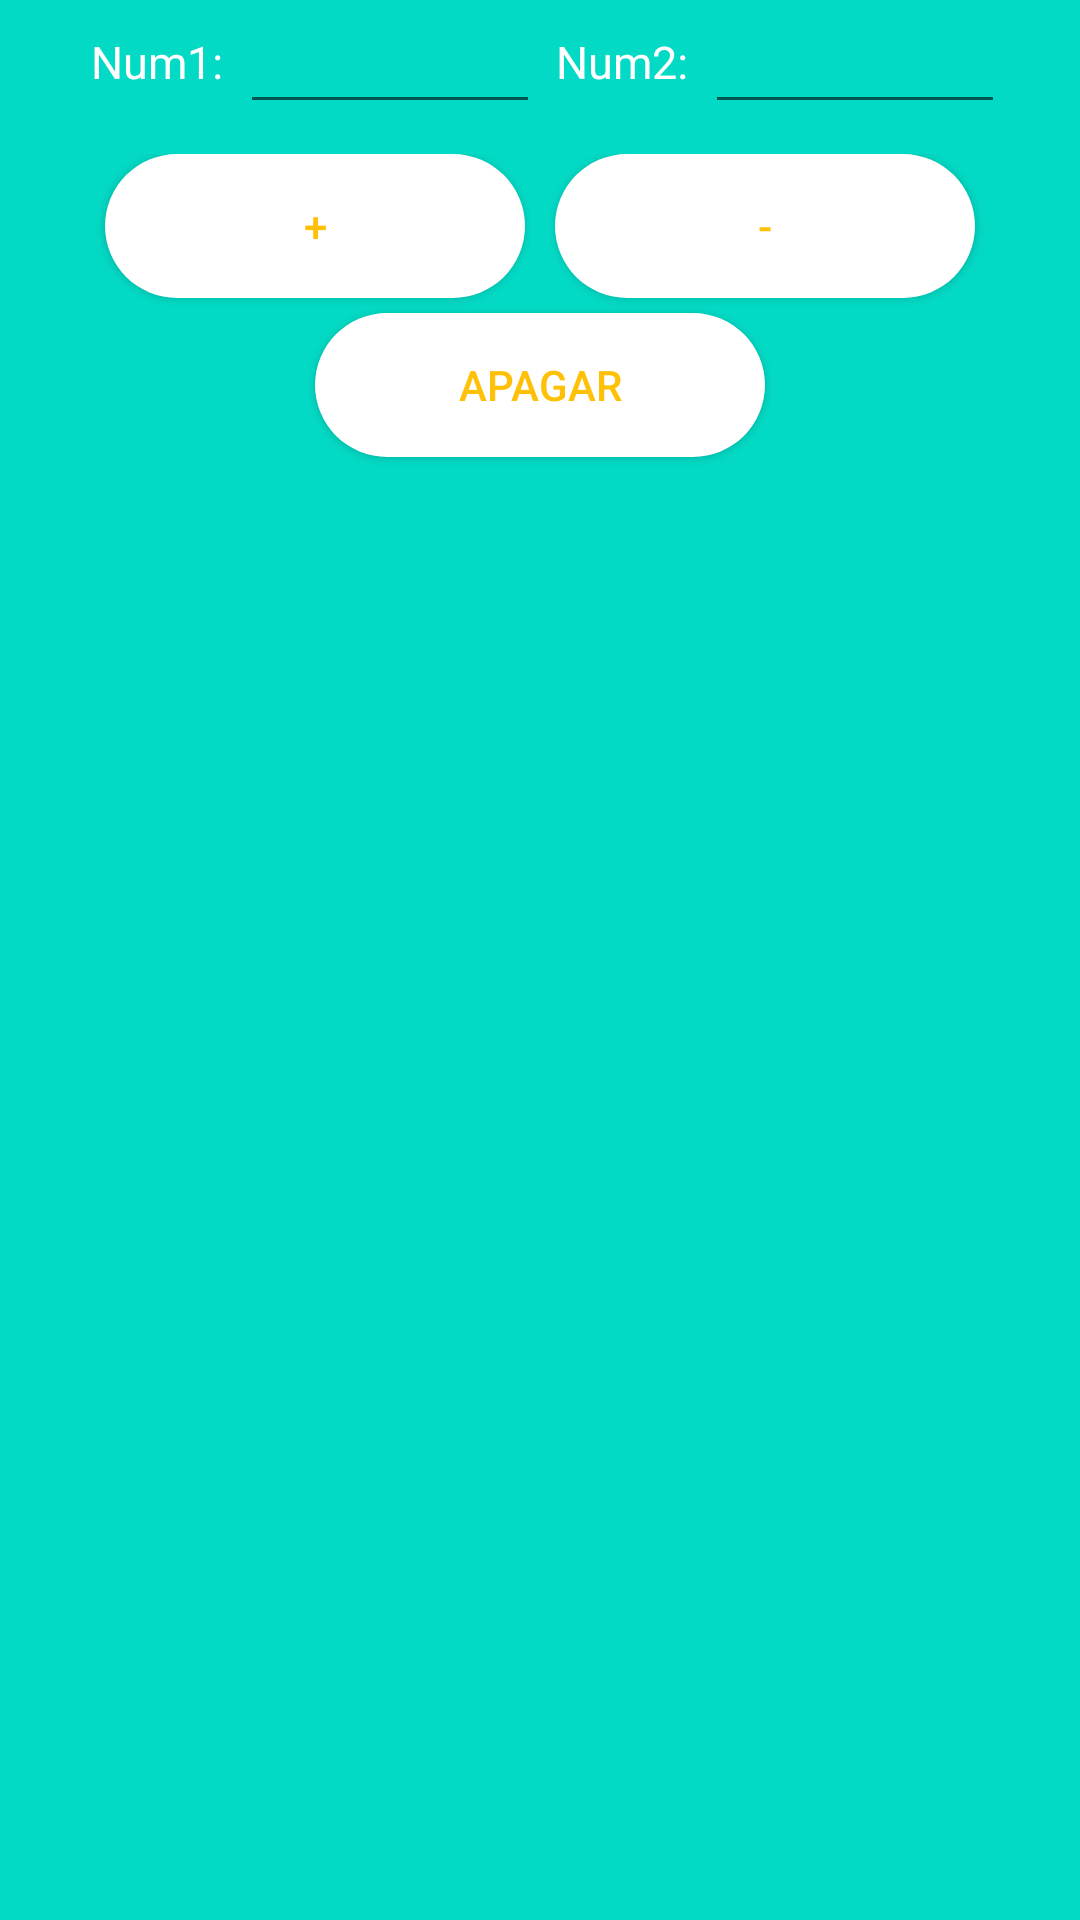

Reconstruct the res/layout file that produces this screen, plus the resources it refers to.
<!-- AndroidManifest.xml: application theme AppTheme -->
<!-- res/layout/activity_calculadora.xml -->
<?xml version="1.0" encoding="utf-8"?>
<LinearLayout xmlns:android="http://schemas.android.com/apk/res/android"
    xmlns:app="http://schemas.android.com/apk/res-auto"
    xmlns:tools="http://schemas.android.com/tools"
    android:layout_width="match_parent"
    android:layout_height="match_parent"
    android:background="@color/colorPrimary"
    android:orientation="vertical"
    tools:context=".telas.CalculadoraActivity">


    <LinearLayout
        android:layout_width="match_parent"
        android:layout_height="wrap_content"
        android:gravity="center"
        android:orientation="horizontal">

        <TextView
            android:id="@+id/lblNum1_calculadora"
            style="@style/txtNumeros"
            android:layout_width="55dp"
            android:layout_height="wrap_content"
            android:gravity="center"
            android:text="Num1:" />

        <EditText
            android:id="@+id/txtCampo1_calculadora"
            android:layout_width="100dp"
            android:layout_height="wrap_content"
            android:gravity="center"
            android:inputType="number" />

        <TextView
            android:id="@+id/lblNum2_calculadora"
            style="@style/txtNumeros"
            android:layout_width="55dp"
            android:layout_height="wrap_content"
            android:gravity="center"
            android:text="Num2:" />

        <EditText
            android:id="@+id/txtCampo2_calculadora"
            android:layout_width="100dp"
            android:layout_height="wrap_content"
            android:gravity="center"
            android:inputType="number" />

    </LinearLayout>

    
    

    <LinearLayout
        android:layout_width="300sp"
        android:layout_height="wrap_content"
        android:orientation="horizontal"
        android:layout_gravity="center_horizontal"
        android:paddingTop="10dp">

        <Button
            android:id="@+id/btnSomar_calculadora"
            style="@style/BotaoContas"
            android:layout_width="match_parent"
            android:layout_height="wrap_content"
            android:text="+"
            android:textAllCaps="false" />

        <Button
            android:id="@+id/btnSubtrair_calculadora"
            style="@style/BotaoContas"
            android:layout_width="match_parent"
            android:layout_height="wrap_content"
            android:text="-"
            android:textAllCaps="false" />

    </LinearLayout>

    <Button
        android:id="@+id/btnApagarTexto_calculadora"
        style="@style/BotaoApagar"
        android:layout_width="150dp"
        android:layout_height="wrap_content"
        android:layout_gravity="center"
        android:text="Apagar" />

    <TextView
        android:id="@+id/lblTexto_calculadora"
        android:layout_width="match_parent"
        android:layout_height="wrap_content"
        android:gravity="center"
        android:text="RESULTADO"
        android:textColor="@color/colorPrimary"
        android:textSize="25sp"
        android:textStyle="bold" />


</LinearLayout>
<!-- resources referenced by this layout -->
<resources>
  <color name="colorPrimary">#03DAC5</color>
  <style name="BotaoApagar" parent="TextAppearance.AppCompat.Button">
          <item name="android:background">@drawable/rounded_button</item>
          <item name="android:textColor">@color/colorAccent</item>
      </style>
  <style name="BotaoContas" parent="TextAppearance.AppCompat.Button">
          <item name="android:background">@drawable/rounded_button</item>
          <item name="android:textColor">@color/colorAccent</item>
          <item name="android:layout_weight">1</item>
          <item name="android:layout_marginBottom">5dp</item>
          <item name="android:layout_marginLeft">5dp</item>
          <item name="android:layout_marginRight">5dp</item>
      </style>
  <style name="txtNumeros" parent="ThemeOverlay.AppCompat">
          <item name="android:textSize">15sp</item>
          <item name="android:textColor">@color/colorWhite</item>
      </style>
  <style name="AppTheme" parent="Theme.AppCompat.Light.DarkActionBar">
          
          <item name="colorPrimary">@color/colorPrimary</item>
          <item name="colorPrimaryDark">@color/colorPrimaryDark</item>
          <item name="colorAccent">@color/colorAccent</item>
      </style>
  <!-- drawable rounded_button (drawable) -->
  <?xml version="1.0" encoding="utf-8"?>
  <shape xmlns:android="http://schemas.android.com/apk/res/android"
      android:shape="rectangle">
      <corners android:radius="1000dp" />
      <solid android:color="@color/colorWhite" />
      <padding
          android:bottom="4dp"
          android:left="4dp"
          android:right="4dp"
          android:top="4dp" />
  </shape>
  <color name="colorAccent">#FFC107</color>
  <color name="colorWhite">#FFFFFF</color>
  <color name="colorPrimaryDark">#009688</color>
</resources>
